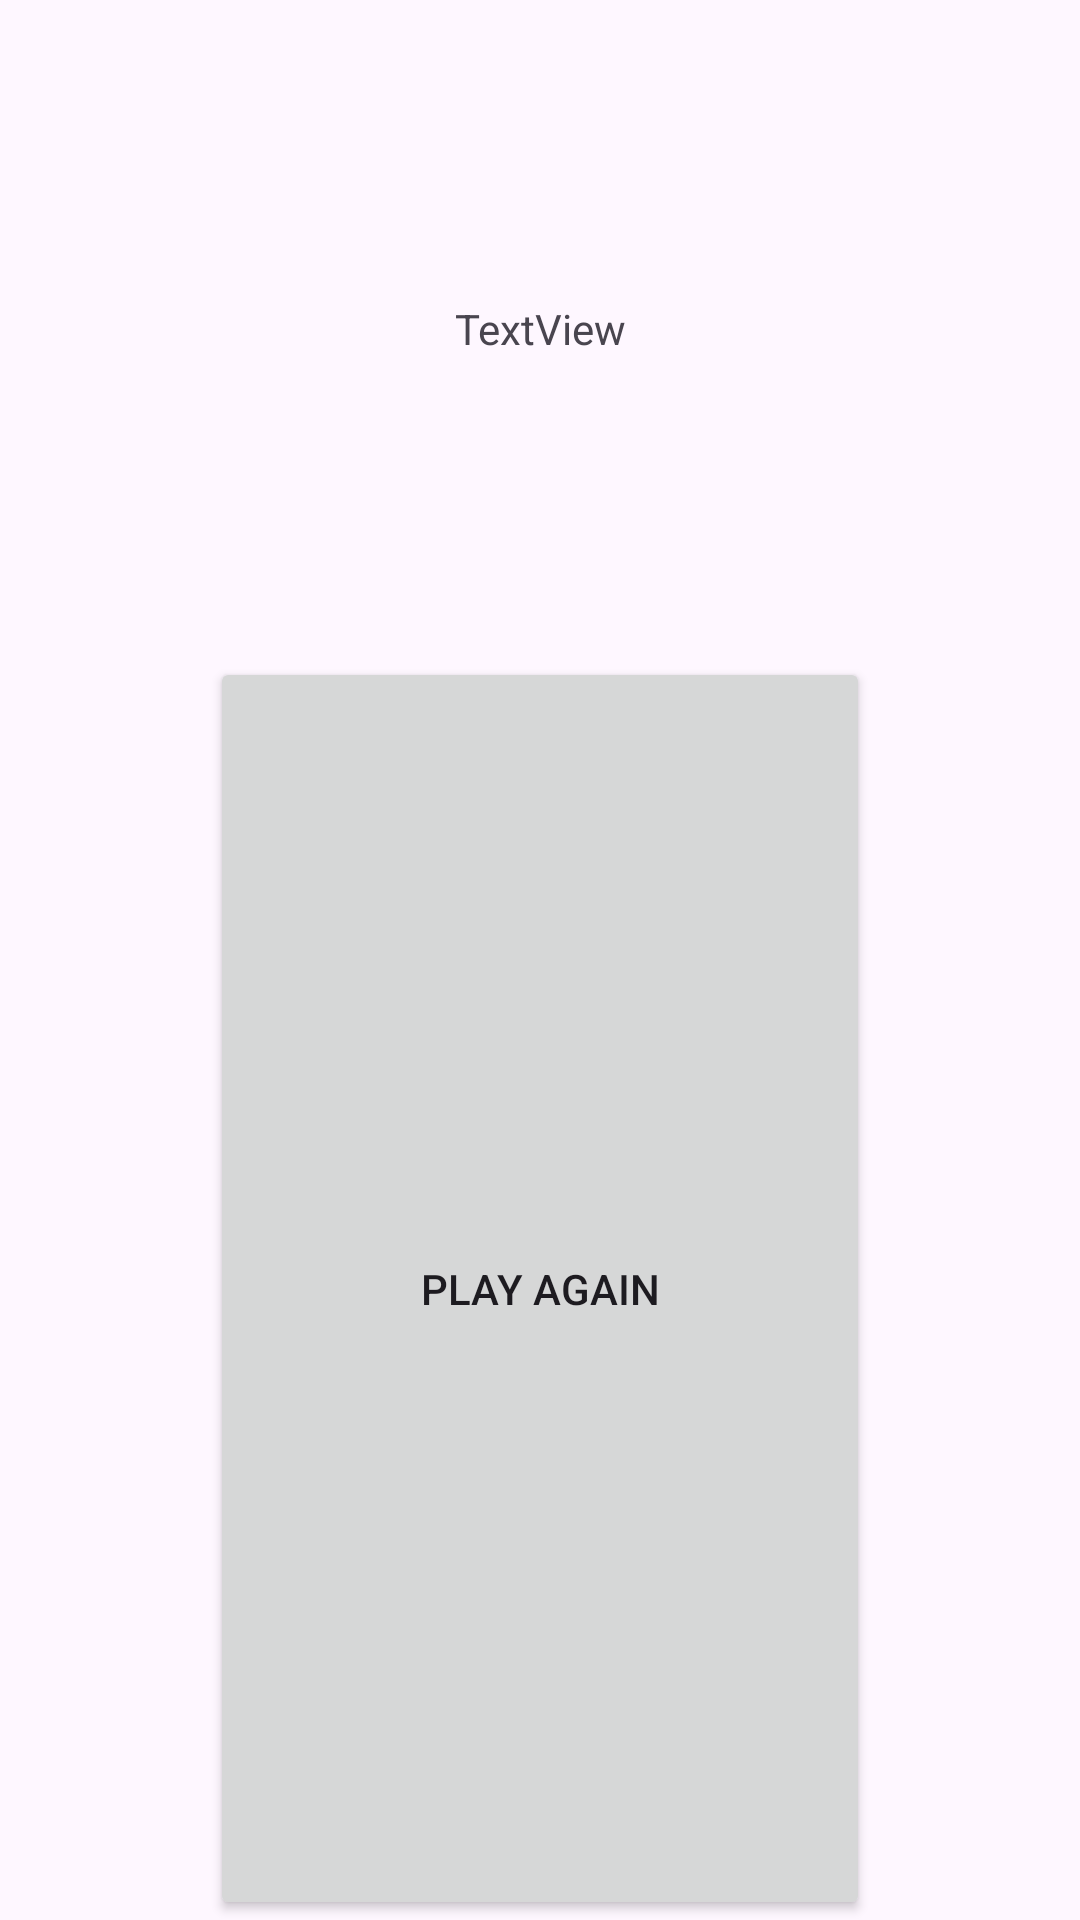

This screen was rendered from an Android layout file. Write that file and the resources it references.
<!-- AndroidManifest.xml: application theme Theme.NumerGuessingGameAndroidApplication -->
<!-- res/layout/activity_result.xml -->
<?xml version="1.0" encoding="utf-8"?>
<LinearLayout xmlns:android="http://schemas.android.com/apk/res/android"
    xmlns:app="http://schemas.android.com/apk/res-auto"
    xmlns:tools="http://schemas.android.com/tools"
    android:layout_width="match_parent"
    android:layout_height="wrap_content"
    android:orientation="vertical"
    tools:context=".Result">

    <TextView
        android:id="@+id/textView4"
        android:layout_width="match_parent"
        android:layout_height="wrap_content"
        android:layout_marginTop="100dp"
        android:gravity="center"
        android:text="TextView" />

    <Button
        android:id="@+id/btnPa"
        android:layout_width="match_parent"
        android:layout_height="match_parent"
        android:layout_marginLeft="70dp"
        android:layout_marginTop="100dp"
        android:layout_marginRight="70dp"
        android:gravity="center"
        android:text="Play Again" />

    <Button
        android:id="@+id/btnExit"
        android:layout_width="match_parent"
        android:layout_height="match_parent"
        android:layout_marginLeft="70dp"
        android:layout_marginTop="20dp"
        android:layout_marginRight="70dp"
        android:gravity="center"
        android:text="Exit" />

</LinearLayout>
<!-- resources referenced by this layout -->
<resources>
  <style name="Theme.NumerGuessingGameAndroidApplication" parent="Base.Theme.NumerGuessingGameAndroidApplication" />
  <style name="Base.Theme.NumerGuessingGameAndroidApplication" parent="Theme.Material3.DayNight.NoActionBar">
          
          
      </style>
</resources>
